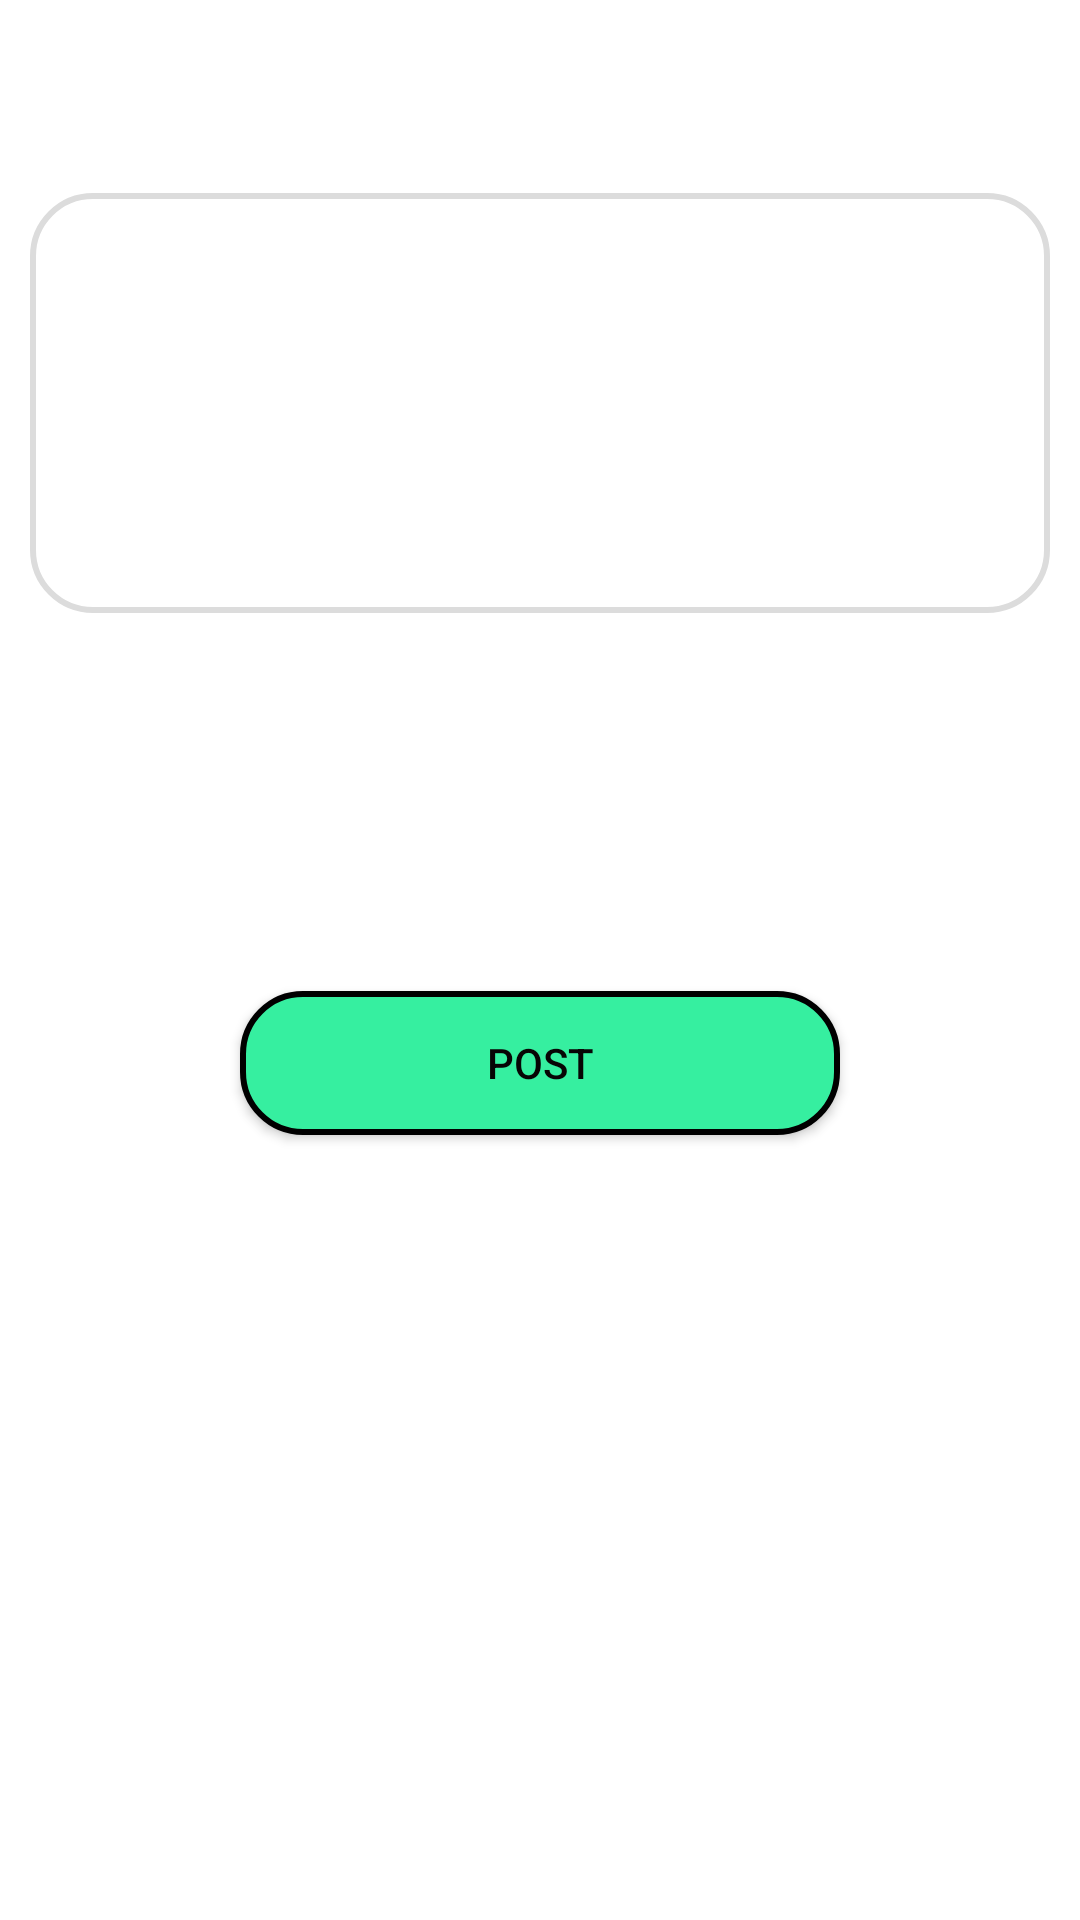

This screen was rendered from an Android layout file. Write that file and the resources it references.
<!-- AndroidManifest.xml: application theme Theme.CONNECT -->
<!-- res/layout/activity_create_post.xml -->
<?xml version="1.0" encoding="utf-8"?>
<androidx.constraintlayout.widget.ConstraintLayout xmlns:android="http://schemas.android.com/apk/res/android"
    xmlns:app="http://schemas.android.com/apk/res-auto"
    xmlns:tools="http://schemas.android.com/tools"
    android:layout_width="match_parent"
    android:layout_height="match_parent"
    tools:context=".CreatePostActivity">

    <EditText
        android:id="@+id/editTextTextForPost"
        android:layout_width="match_parent"
        android:layout_height="wrap_content"
        android:layout_marginHorizontal="10dp"
        android:background="@drawable/content_round_corner"
        android:ems="10"
        android:gravity="center"
        android:inputType="textMultiLine"
        android:minHeight="140dp"
        android:padding="10dp"

        app:layout_constraintBottom_toBottomOf="parent"
        app:layout_constraintEnd_toEndOf="parent"
        app:layout_constraintHorizontal_bias="0.0"
        app:layout_constraintStart_toStartOf="parent"
        app:layout_constraintTop_toTopOf="parent"
        app:layout_constraintVertical_bias="0.129" />

    <Button
        android:id="@+id/postButton"
        android:layout_width="match_parent"
        android:layout_height="wrap_content"
        android:layout_marginTop="126dp"
        android:background="@drawable/button_post_round_corner"
        android:text="@string/post"
        android:textColor="#070505"

android:layout_marginHorizontal="80dp"
        app:layout_constraintBottom_toBottomOf="parent"
        app:layout_constraintEnd_toEndOf="parent"
        app:layout_constraintHorizontal_bias="0.0"
        app:layout_constraintStart_toStartOf="parent"
        app:layout_constraintTop_toBottomOf="@+id/editTextTextForPost"
        app:layout_constraintVertical_bias="0.0" />
</androidx.constraintlayout.widget.ConstraintLayout>
<!-- resources referenced by this layout -->
<resources>
  <!-- drawable button_post_round_corner (drawable) -->
  <?xml version="1.0" encoding="utf-8"?>
  <shape
      xmlns:android="http://schemas.android.com/apk/res/android"
      android:shape="rectangle">
  
      <corners android:radius="20dp" />
  
      
      <stroke android:width="2dp" android:color="#000000" />
  
      
      <solid android:color="#36EFA0" />
  
  </shape>
  <!-- drawable content_round_corner (drawable) -->
  <?xml version="1.0" encoding="utf-8"?>
  <shape
      xmlns:android="http://schemas.android.com/apk/res/android"
      android:shape="rectangle">
  
      <corners android:radius="20dp" />
  <stroke android:width="10dp"/>
  
      
      <stroke android:width="2dp" android:color="#DCDCDC" />
  
      
      <solid android:color="#00000000" />
  
  </shape>
  <string name="post">POST</string>
  <style name="Theme.CONNECT" parent="Theme.MaterialComponents.DayNight.DarkActionBar">
          
          <item name="colorPrimary">@color/purple_500</item>
          <item name="colorPrimaryVariant">@color/purple_700</item>
          <item name="colorOnPrimary">@color/white</item>
          
          <item name="colorSecondary">@color/teal_200</item>
          <item name="colorSecondaryVariant">@color/teal_700</item>
          <item name="colorOnSecondary">@color/black</item>
          
          <item name="android:statusBarColor" tools:targetApi="l">?attr/colorPrimaryVariant</item>
          
      </style>
  <!-- not gathered from this repository: default colours our renderer supplied (Android Studio template values) -->
  <color name="purple_500">#FF6200EE</color>
  <color name="purple_700">#FF3700B3</color>
  <color name="teal_200">#FF03DAC5</color>
  <color name="teal_700">#FF018786</color>
  <color name="black">#FF000000</color>
  <color name="white">#FFFFFFFF</color>
</resources>
